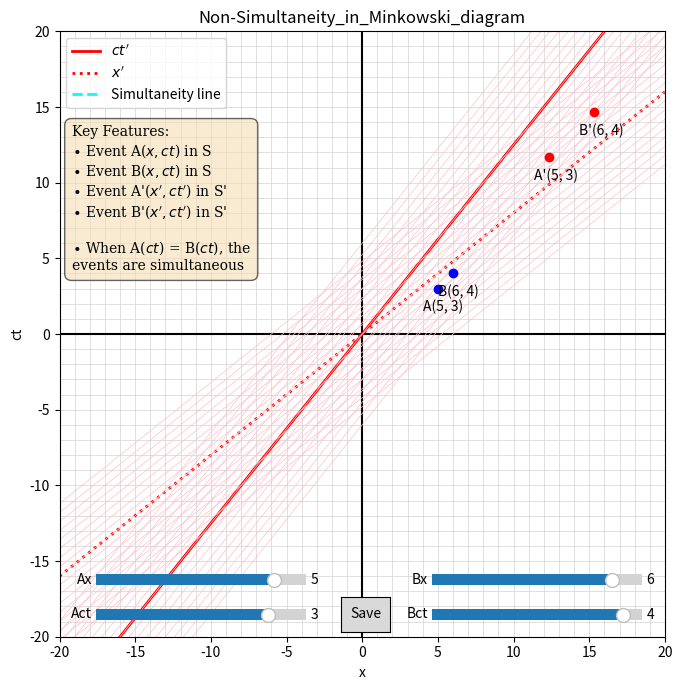

Write Python code to recreate this figure.
import numpy as np
import matplotlib.pyplot as plt
from matplotlib.widgets import Slider
from matplotlib.widgets import Button

# --- Configuration ---
# Enable LaTeX rendering for professional fonts (Computer Modern)
# THIS WILL SLOW DOWN THE SLIDERS!!!

#import os

#os.environ["PATH"] += os.pathsep + "/Library/TeX/texbin"
#plt.rcParams['text.usetex'] = True
#plt.rcParams['font.family'] = 'serif'
#plt.rcParams['font.serif'] = ['Computer Modern Roman']
#plt.rcParams['mathtext.fontset'] = 'custom'

# --- Parameters ---
c = 1.0
v = 0.8
gamma = 1 / np.sqrt(1 - v**2)

# --- Slider setup ---
Ax = 5   # event A(5, ct)
Act = 3  # event A(x, 3)
Bx = 6   # event B(6, ct)
Bct = 4  # event B(x, 4)

# --- Lorentz transform ---
def lorentz_transform(x, ct):
    t = ct / c
    t_prime = gamma * (t - v * x / c**2)
    x_prime = gamma * (x - v * t)
    return x_prime, c * t_prime

# --- Plot setup ---
fig, ax = plt.subplots(figsize=(7,7))
title = plt.title("Non-Simultaneity_in_Minkowski_diagram") 
plt.subplots_adjust(bottom=0.25)

def save_figure(event):
    fig.savefig(f"{title.get_text()}.png", dpi=300, bbox_inches='tight')
    print (f"{title.get_text()}.png")
    
# --- create sliders ---
ax_Ax = plt.axes([0.12, 0.15, 0.3, 0.03])
ax_Act = plt.axes([0.12, 0.1, 0.3, 0.03])
ax_Bx = plt.axes([0.6, 0.15, 0.3, 0.03])
ax_Bct = plt.axes([0.6, 0.1, 0.3, 0.03])

slider_Ax = Slider(ax_Ax, 'Ax', -6, 7, valinit=Ax, valstep=1)
slider_Act = Slider(ax_Act, 'Act', -6, 5, valinit=Act, valstep=1)
slider_Bx = Slider(ax_Bx, 'Bx', -6, 8, valinit=Bx, valstep=1)
slider_Bct = Slider(ax_Bct, 'Bct', -6, 5, valinit=Bct, valstep=1)

# --- Limits ---
limit=20
x_vals = np.linspace(-20, 20, 400)

# --- S grid (grey) ---
for x in np.arange(-20, 21, 1):
    ax.plot([x, x], [-20, 20], color='lightgrey', linewidth=0.5)
for ct in np.arange(-20, 21, 1):
    ax.plot([-20, 20], [ct, ct], color='lightgrey', linewidth=0.5)

# --- S axes ct vertical ---
ax.axhline(0, color='black')
ax.axvline(0, color='black')

# --- S' axes ---
# ct' axis: x = vt → ct = x/v
ct_axis = (1/v) * x_vals
ax.plot(x_vals, ct_axis, color='red', linewidth=2, label="$ct'$")

# x' axis: ct = v x
x_axis = v * x_vals
ax.plot(x_vals, x_axis, color='red', linestyle='dotted', linewidth=2, label="$x'$")

# --- S' grid (correct Lorentz construction) ---
k_vals = np.arange(-8, 9, 1)
# constant ct' lines: ct - v x = k/gamma → ct = v x + k/gamma
for k in k_vals:
    ct_line = v * x_vals + k / gamma
    ax.plot(x_vals, ct_line, color='pink', linewidth=0.5)

# constant x' lines: x - v ct = k/gamma → ct = (x - k/gamma)/v
for k in k_vals:
    ct_line = (x_vals - k / gamma) / v
    ax.plot(x_vals, ct_line, color='pink', linewidth=0.5)

# --- Update sliders ---
def update(val):
    Ax = slider_Ax.val
    Act = slider_Act.val
    Bx = slider_Bx.val
    Bct = slider_Bct.val

    # Update A
    point_A.set_data([Ax], [Act])
    label_A.set_position((Ax - 1, Act - 1.5))
    label_A.set_text(f"A({Ax:.0f}, {Act:.0f})")

    # Update B
    point_B.set_data([Bx], [Bct])
    label_B.set_position((Bx - 1, Bct - 1.5))
    label_B.set_text(f"B({Bx:.0f}, {Bct:.0f})")

    # Transform A → A'
    xAp, ctAp = solve_event(v, gamma, Act, Ax)
    point_Ap.set_data([xAp], [ctAp])
    label_Ap.set_position((xAp - 1, ctAp - 1.5))
    label_Ap.set_text(f"A'({Ax:.0f}, {Act:.0f})")

    # Transform B → B'
    xBp, ctBp = solve_event(v, gamma, Bct, Bx)
    point_Bp.set_data([xBp], [ctBp])
    label_Bp.set_position((xBp - 1, ctBp - 1.5))
    label_Bp.set_text(f"B'({Bx:.0f}, {Bct:.0f})")

    # Update simultaneity line
    ct_line_sim = v * x_vals + Act / gamma
    ct_line_sim_plot.set_data(x_vals, ct_line_sim)

    # show ONLY if Act == Bct → simultaneity
    if abs(Act - Bct) < 1e-6:   # robust float comparison
        ct_line_sim_plot.set_visible(True)
        title.set_text("Simultaneity_in_Minkowski_diagram")
    else:
        ct_line_sim_plot.set_visible(False)
        title.set_text("Non-Simultaneity_in_Minkowski_diagram")
fig.canvas.draw()

# --- Draw simultaneity line ---
ct_line_sim_plot, = ax.plot([], [], color='cyan', linestyle='--', linewidth=2, label="Simultaneity line")

# --- Initial plot objects (will be updated) ---
point_A, = ax.plot(Ax, Act, 'bo')
label_A = ax.text(Ax, Act, "")

point_B, = ax.plot(Bx, Bct, 'bo')
label_B = ax.text(Bx, Bct, "")

point_Ap, = ax.plot([], [], 'ro')
label_Ap = ax.text(0, 0, "")

point_Bp, = ax.plot([], [], 'ro')
label_Bp = ax.text(0, 0, "")


def solve_event(v, gamma, ct_prime, x_prime):
    A = np.array([[-v, 1],
                  [ 1, -v]])
    
    b = np.array([ct_prime / gamma, x_prime / gamma])
    
    solution = np.linalg.solve(A, b)
    x, ct = solution
    return x, ct

# --- Formatting ---
ax.set_xlim(-limit, limit)
ax.set_ylim(-limit, limit)
ax.set_aspect('equal')
ax.set_xlabel("x")
ax.set_ylabel("ct")
ax.legend()

#--- Textbox ----
text_content = (
    r"Key Features:" "\n"
    r"$\bullet$ Event A($x, ct$) in S" "\n"
    r"$\bullet$ Event B($x, ct$) in S" "\n"
    r"$\bullet$ Event A'($x', ct'$) in S'" "\n"
    r"$\bullet$ Event B'($x', ct'$) in S'" "\n\n" 
    r"$\bullet$ When A($ct$) = B($ct$), the" "\n" "events are simultaneous")
ax.text(0.02, 0.6, text_content, transform=ax.transAxes, fontsize=10,
        verticalalignment='bottom',
        bbox=dict(boxstyle='round', facecolor='wheat', alpha=0.6, pad=0.5),
        fontfamily='serif') # Optional: force serif font for consistency

# --- Save button ---
ax_save = plt.axes([0.47, 0.09, 0.07, 0.05])
btn_save = Button(ax_save, 'Save')
btn_save.on_clicked(save_figure)

# --- Connect sliders -----
slider_Ax.on_changed(update)
slider_Act.on_changed(update)
slider_Bx.on_changed(update)
slider_Bct.on_changed(update)

# --- Show ---
plt.tight_layout()
update(None)
plt.show(block=True)
